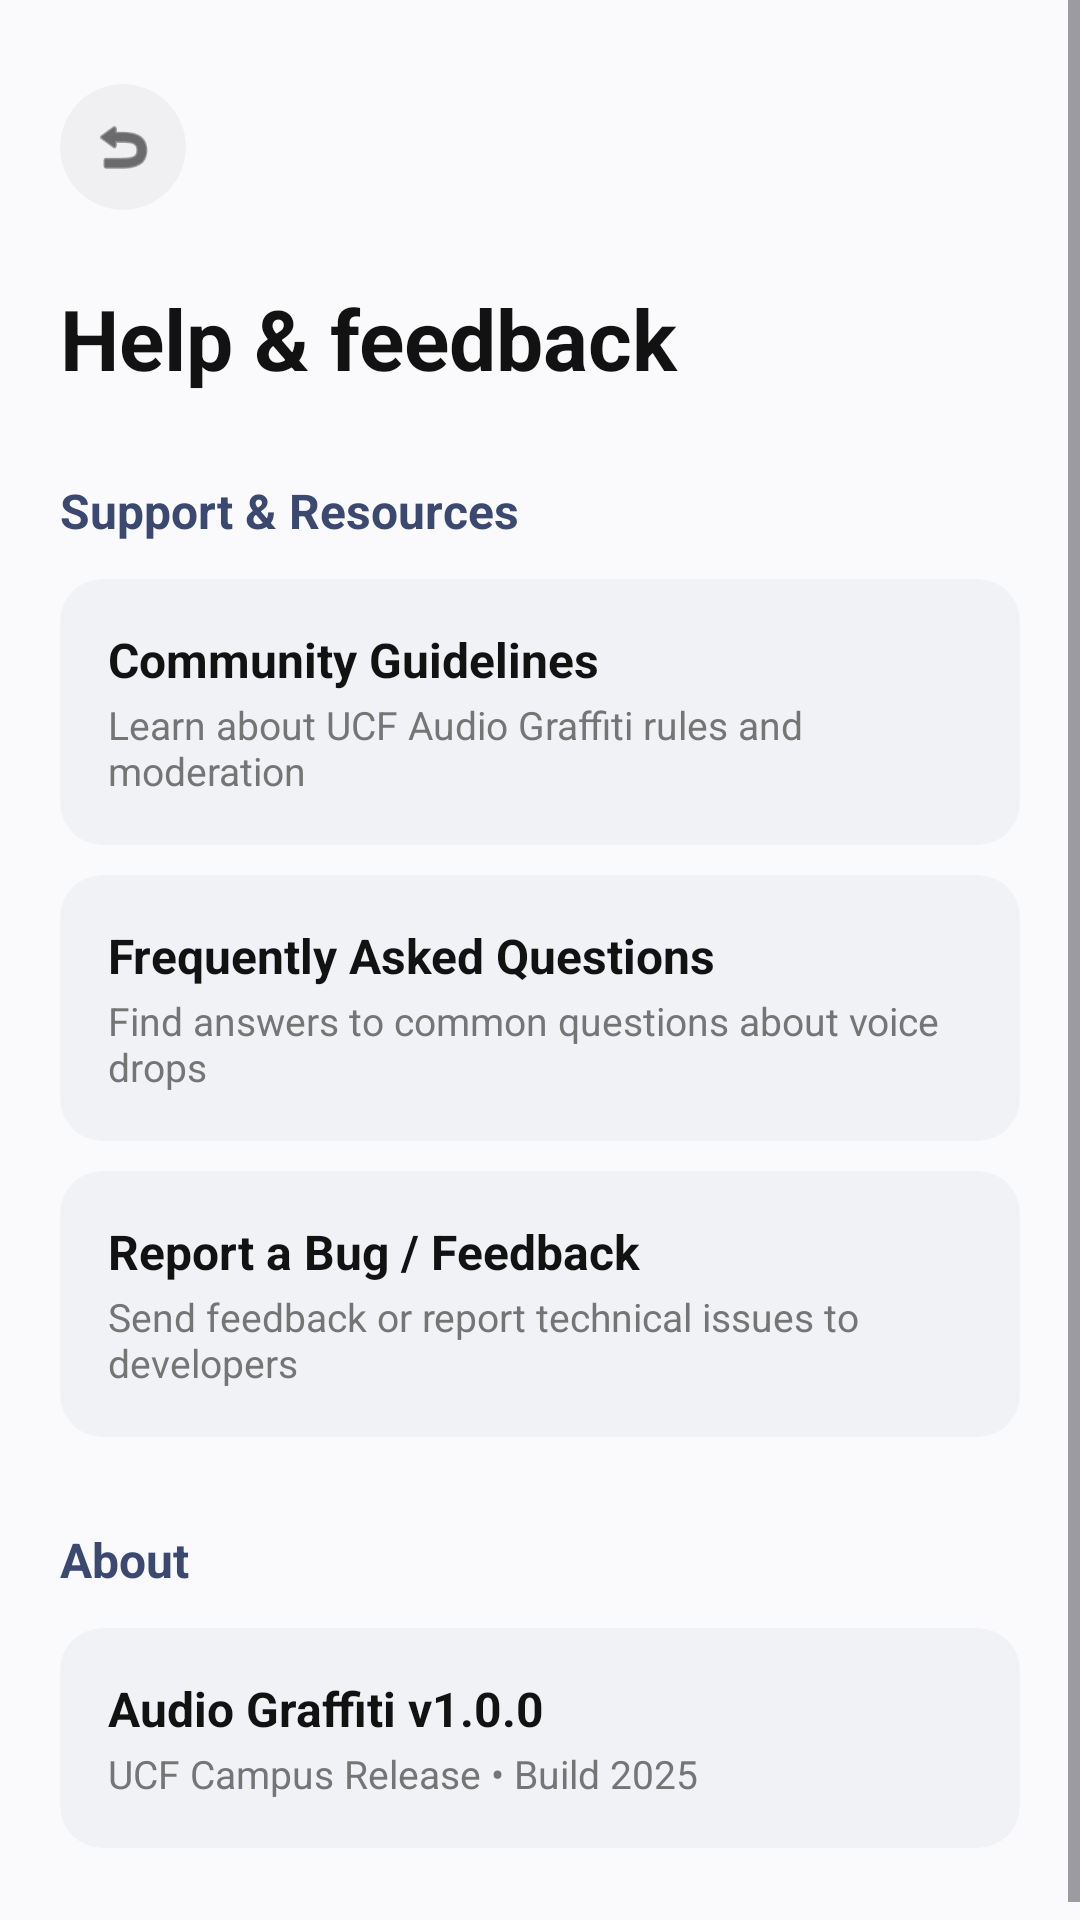

Write the Android layout XML for this screen, with the resource values it uses.
<!-- AndroidManifest.xml: application theme Theme.AudioGraffiti -->
<!-- res/layout/setting_help_page.xml -->
<?xml version="1.0" encoding="utf-8"?>
<ScrollView xmlns:android="http://schemas.android.com/apk/res/android"
    xmlns:app="http://schemas.android.com/apk/res-auto"
    xmlns:tools="http://schemas.android.com/tools"
    android:layout_width="match_parent"
    android:layout_height="match_parent"
    android:background="#FAFAFC"
    android:fillViewport="true">

    <androidx.constraintlayout.widget.ConstraintLayout
        android:layout_width="match_parent"
        android:layout_height="wrap_content"
        android:padding="20dp">

        
        <com.google.android.material.card.MaterialCardView
            android:id="@+id/back_button_card"
            android:layout_width="42dp"
            android:layout_height="42dp"
            android:layout_marginTop="8dp"
            app:cardBackgroundColor="#F0F0F3"
            app:cardCornerRadius="21dp"
            app:cardElevation="0dp"
            app:strokeWidth="0dp"
            app:layout_constraintStart_toStartOf="parent"
            app:layout_constraintTop_toTopOf="parent">

            <ImageView
                android:layout_width="match_parent"
                android:layout_height="match_parent"
                android:contentDescription="Back"
                android:padding="10dp"
                android:src="@android:drawable/ic_menu_revert"
                app:tint="#121212" />
        </com.google.android.material.card.MaterialCardView>

        
        <TextView
            android:id="@+id/screen_title"
            android:layout_width="wrap_content"
            android:layout_height="wrap_content"
            android:layout_marginTop="24dp"
            android:text="Help &amp; feedback"
            android:textColor="#121212"
            android:textSize="28sp"
            android:textStyle="bold"
            app:layout_constraintStart_toStartOf="parent"
            app:layout_constraintTop_toBottomOf="@+id/back_button_card" />

        
        <TextView
            android:id="@+id/section_support_header"
            android:layout_width="wrap_content"
            android:layout_height="wrap_content"
            android:layout_marginTop="28dp"
            android:text="Support &amp; Resources"
            android:textColor="#3B4870"
            android:textSize="16sp"
            android:textStyle="bold"
            app:layout_constraintStart_toStartOf="parent"
            app:layout_constraintTop_toBottomOf="@+id/screen_title" />

        <LinearLayout
            android:id="@+id/help_cards_container"
            android:layout_width="0dp"
            android:layout_height="wrap_content"
            android:layout_marginTop="12dp"
            android:orientation="vertical"
            app:layout_constraintEnd_toEndOf="parent"
            app:layout_constraintStart_toStartOf="parent"
            app:layout_constraintTop_toBottomOf="@+id/section_support_header">

            
            <com.google.android.material.card.MaterialCardView
                android:id="@+id/card_guidelines"
                android:layout_width="match_parent"
                android:layout_height="wrap_content"
                android:layout_marginBottom="10dp"
                app:cardBackgroundColor="#F1F2F6"
                app:cardCornerRadius="14dp"
                app:cardElevation="0dp"
                app:strokeWidth="0dp">

                <RelativeLayout
                    android:layout_width="match_parent"
                    android:layout_height="wrap_content"
                    android:padding="16dp">

                    <LinearLayout
                        android:layout_width="wrap_content"
                        android:layout_height="wrap_content"
                        android:layout_centerVertical="true"
                        android:orientation="vertical">

                        <TextView
                            android:layout_width="wrap_content"
                            android:layout_height="wrap_content"
                            android:text="Community Guidelines"
                            android:textColor="#121212"
                            android:textSize="16sp"
                            android:textStyle="bold" />

                        <TextView
                            android:layout_width="wrap_content"
                            android:layout_height="wrap_content"
                            android:layout_marginTop="2dp"
                            android:text="Learn about UCF Audio Graffiti rules and moderation"
                            android:textColor="#757575"
                            android:textSize="13sp" />
                    </LinearLayout>
                </RelativeLayout>
            </com.google.android.material.card.MaterialCardView>

            
            <com.google.android.material.card.MaterialCardView
                android:id="@+id/card_faq"
                android:layout_width="match_parent"
                android:layout_height="wrap_content"
                android:layout_marginBottom="10dp"
                app:cardBackgroundColor="#F1F2F6"
                app:cardCornerRadius="14dp"
                app:cardElevation="0dp"
                app:strokeWidth="0dp">

                <RelativeLayout
                    android:layout_width="match_parent"
                    android:layout_height="wrap_content"
                    android:padding="16dp">

                    <LinearLayout
                        android:layout_width="wrap_content"
                        android:layout_height="wrap_content"
                        android:layout_centerVertical="true"
                        android:orientation="vertical">

                        <TextView
                            android:layout_width="wrap_content"
                            android:layout_height="wrap_content"
                            android:text="Frequently Asked Questions"
                            android:textColor="#121212"
                            android:textSize="16sp"
                            android:textStyle="bold" />

                        <TextView
                            android:layout_width="wrap_content"
                            android:layout_height="wrap_content"
                            android:layout_marginTop="2dp"
                            android:text="Find answers to common questions about voice drops"
                            android:textColor="#757575"
                            android:textSize="13sp" />
                    </LinearLayout>
                </RelativeLayout>
            </com.google.android.material.card.MaterialCardView>

            
            <com.google.android.material.card.MaterialCardView
                android:id="@+id/card_report_bug"
                android:layout_width="match_parent"
                android:layout_height="wrap_content"
                android:layout_marginBottom="10dp"
                app:cardBackgroundColor="#F1F2F6"
                app:cardCornerRadius="14dp"
                app:cardElevation="0dp"
                app:strokeWidth="0dp">

                <RelativeLayout
                    android:layout_width="match_parent"
                    android:layout_height="wrap_content"
                    android:padding="16dp">

                    <LinearLayout
                        android:layout_width="wrap_content"
                        android:layout_height="wrap_content"
                        android:layout_centerVertical="true"
                        android:orientation="vertical">

                        <TextView
                            android:layout_width="wrap_content"
                            android:layout_height="wrap_content"
                            android:text="Report a Bug / Feedback"
                            android:textColor="#121212"
                            android:textSize="16sp"
                            android:textStyle="bold" />

                        <TextView
                            android:layout_width="wrap_content"
                            android:layout_height="wrap_content"
                            android:layout_marginTop="2dp"
                            android:text="Send feedback or report technical issues to developers"
                            android:textColor="#757575"
                            android:textSize="13sp" />
                    </LinearLayout>
                </RelativeLayout>
            </com.google.android.material.card.MaterialCardView>

        </LinearLayout>

        
        <TextView
            android:id="@+id/section_about_header"
            android:layout_width="wrap_content"
            android:layout_height="wrap_content"
            android:layout_marginTop="20dp"
            android:text="About"
            android:textColor="#3B4870"
            android:textSize="16sp"
            android:textStyle="bold"
            app:layout_constraintStart_toStartOf="parent"
            app:layout_constraintTop_toBottomOf="@+id/help_cards_container" />

        <LinearLayout
            android:id="@+id/about_cards_container"
            android:layout_width="0dp"
            android:layout_height="wrap_content"
            android:layout_marginTop="12dp"
            android:orientation="vertical"
            app:layout_constraintEnd_toEndOf="parent"
            app:layout_constraintStart_toStartOf="parent"
            app:layout_constraintTop_toBottomOf="@+id/section_about_header">

            
            <com.google.android.material.card.MaterialCardView
                android:id="@+id/card_version_info"
                android:layout_width="match_parent"
                android:layout_height="wrap_content"
                android:layout_marginBottom="10dp"
                app:cardBackgroundColor="#F1F2F6"
                app:cardCornerRadius="14dp"
                app:cardElevation="0dp"
                app:strokeWidth="0dp">

                <RelativeLayout
                    android:layout_width="match_parent"
                    android:layout_height="wrap_content"
                    android:padding="16dp">

                    <LinearLayout
                        android:layout_width="wrap_content"
                        android:layout_height="wrap_content"
                        android:layout_centerVertical="true"
                        android:orientation="vertical">

                        <TextView
                            android:layout_width="wrap_content"
                            android:layout_height="wrap_content"
                            android:text="Audio Graffiti v1.0.0"
                            android:textColor="#121212"
                            android:textSize="16sp"
                            android:textStyle="bold" />

                        <TextView
                            android:layout_width="wrap_content"
                            android:layout_height="wrap_content"
                            android:layout_marginTop="2dp"
                            android:text="UCF Campus Release • Build 2025"
                            android:textColor="#757575"
                            android:textSize="13sp" />
                    </LinearLayout>
                </RelativeLayout>
            </com.google.android.material.card.MaterialCardView>

        </LinearLayout>

    </androidx.constraintlayout.widget.ConstraintLayout>

</ScrollView>
<!-- resources referenced by this layout -->
<resources>
  <style name="Theme.AudioGraffiti" parent="Base.Theme.AudioGraffiti" />
  <style name="Base.Theme.AudioGraffiti" parent="Theme.Material3.DayNight.NoActionBar">
          
      </style>
</resources>
